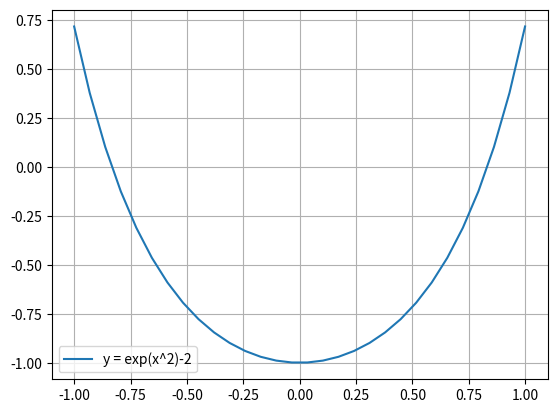

Write the Python code that produced this figure.
import numpy as n
import matplotlib.pyplot as mat


def f(param):
    return n.exp(param * param) - 2


# інтервал перетину
A = -1
B = 1

# графік функції
x = n.linspace(A, B, 30)
y = n.exp(x * x) - 2
mat.plot(x, y, label="y = exp(x^2)-2")
mat.grid()
mat.legend()
mat.show()

eps = 0.001
i = 0
L = B - A
while L > eps:
    i = i + 1
    x1 = A + L / 4
    xm = (A + B) / 2
    x2 = B - L / 4

    if f(x1) > f(xm):
        if f(xm) < f(x2):
            A = x1
            B = x2
        else:
            A = xm
    else:
        B = xm
    L = B - A


print("Мінімальний оптимум функцїї методом перетину = ", A, ",", f(A))
print(i)